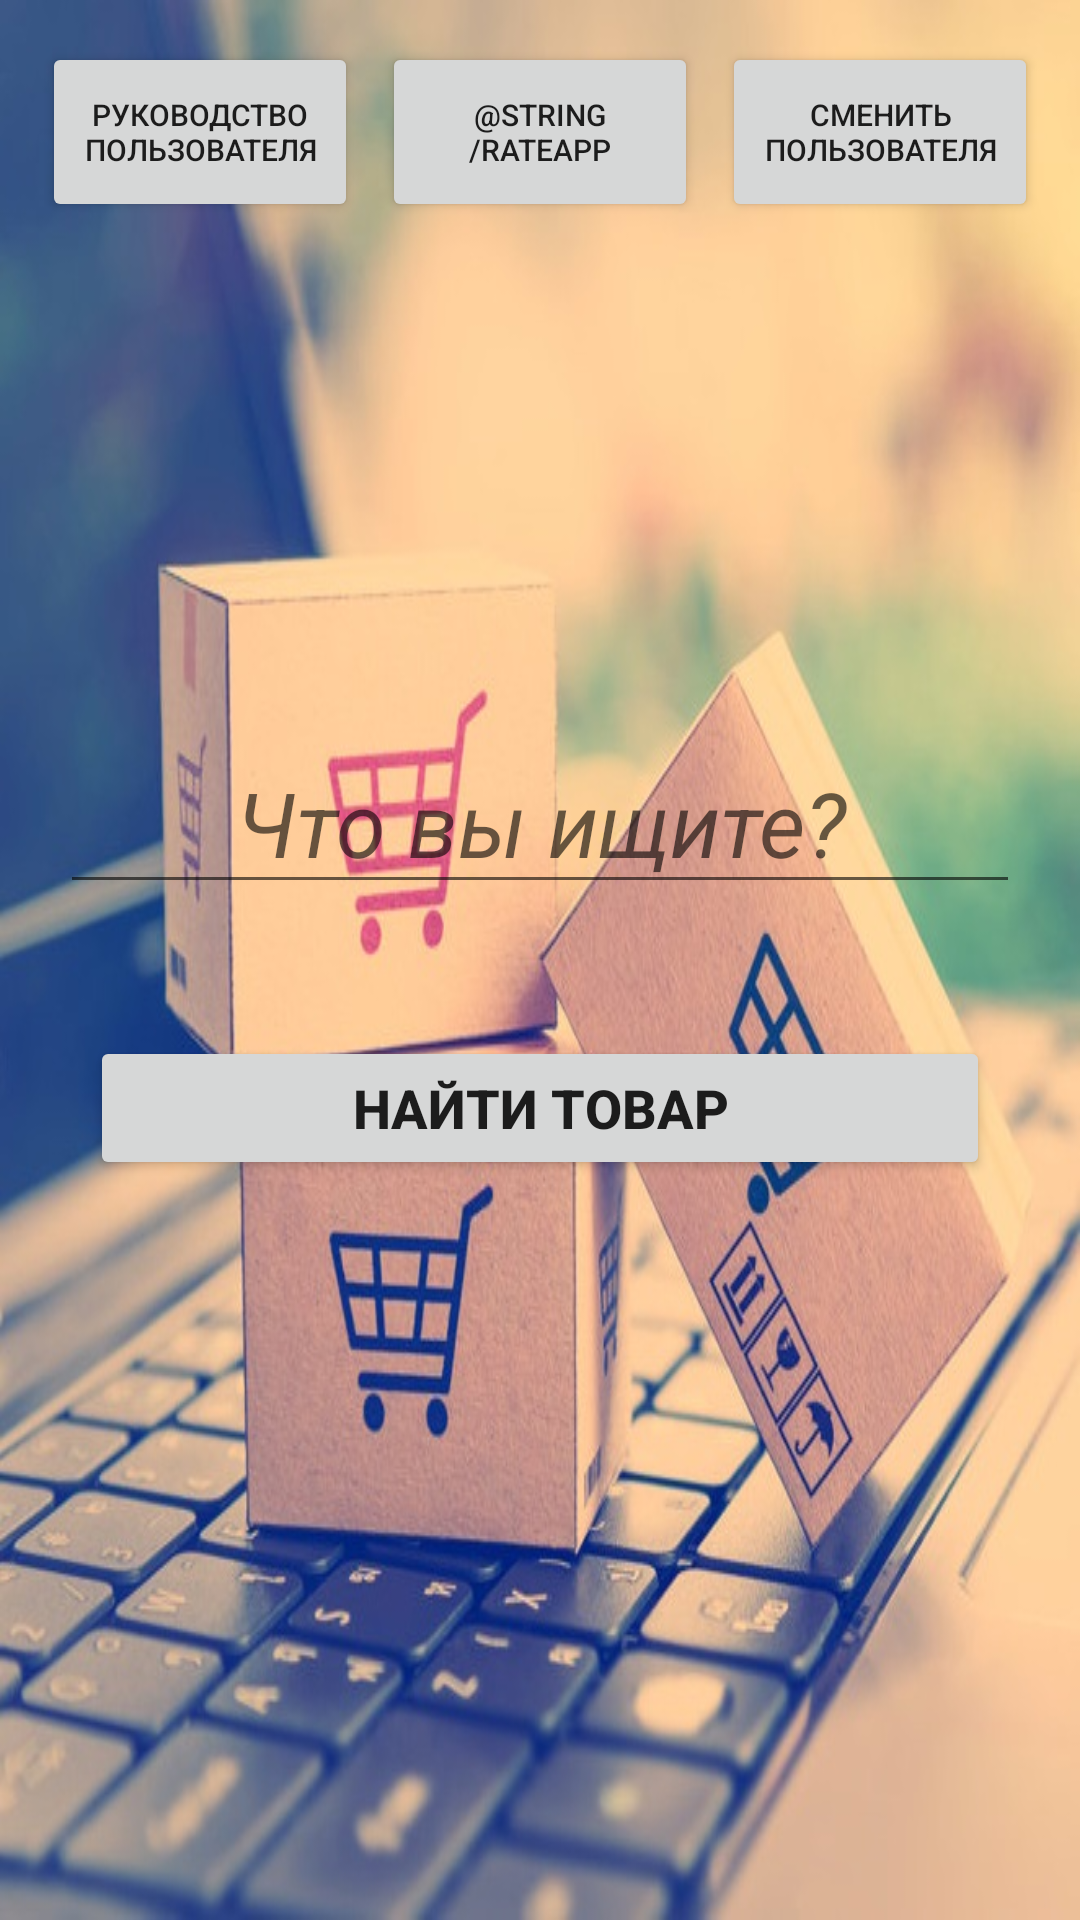

Write the Android layout XML for this screen, with the resource values it uses.
<!-- AndroidManifest.xml: application theme AppTheme -->
<!-- res/layout/activity_main.xml -->
<?xml version="1.0" encoding="utf-8"?>
<androidx.constraintlayout.widget.ConstraintLayout xmlns:android="http://schemas.android.com/apk/res/android"
    xmlns:app="http://schemas.android.com/apk/res-auto"
    xmlns:tools="http://schemas.android.com/tools"
    android:id="@+id/linearLayout"
    android:layout_width="match_parent"
    android:layout_height="match_parent"
    android:background="@drawable/backgr"
    tools:context=".MainActivity">

    <Button
        android:id="@+id/buttonForParsing"
        android:layout_width="0dp"
        android:layout_height="wrap_content"
        android:layout_marginTop="44dp"
        android:text="@string/Find"
        android:textSize="18dp"
        android:textStyle="bold"
        android:layout_marginLeft="30dp"
        android:layout_marginRight="30dp"
        app:layout_constraintEnd_toEndOf="parent"
        app:layout_constraintHorizontal_bias="0.0"
        app:layout_constraintStart_toStartOf="parent"
        app:layout_constraintTop_toBottomOf="@+id/textForParsing" />

    <EditText
        android:id="@+id/textForParsing"
        android:layout_width="0dp"
        android:layout_height="wrap_content"
        android:layout_marginStart="20dp"
        android:layout_marginTop="244dp"
        android:layout_marginEnd="20dp"
        android:ems="10"
        android:hint="@string/hintInRequest"
        android:inputType="textPersonName"
        android:textAlignment="center"
        android:textIsSelectable="true"
        android:textSize="30dp"
        android:textStyle="italic"
        app:layout_constraintEnd_toEndOf="parent"
        app:layout_constraintHorizontal_bias="1.0"
        app:layout_constraintStart_toStartOf="parent"
        app:layout_constraintTop_toTopOf="parent"
        tools:ignore="MissingConstraints" />

    <TextView

        android:id="@+id/textShopsAmount"
        android:layout_width="0dp"
        android:layout_height="wrap_content"
        android:layout_marginStart="20dp"
        android:layout_marginTop="156dp"
        android:layout_marginEnd="20dp"
        android:textColor="@color/white"
        android:textSize="12dp"
        app:layout_constraintEnd_toEndOf="parent"
        app:layout_constraintHorizontal_bias="0.0"
        app:layout_constraintStart_toStartOf="parent"
        app:layout_constraintTop_toBottomOf="@+id/buttonForParsing" />

    <LinearLayout
        android:layout_width="match_parent"
        android:layout_height="70dp"
        android:layout_margin="10dp"
        android:orientation="horizontal"
        app:layout_constraintEnd_toEndOf="parent"
        app:layout_constraintHorizontal_bias="1.0"
        app:layout_constraintStart_toStartOf="parent"
        app:layout_constraintTop_toTopOf="parent"
        tools:ignore="MissingConstraints">

        <Button
            android:id="@+id/btn_user_manual"
            android:layout_width="match_parent"
            android:layout_height="60dp"
            android:layout_margin="4dp"
            android:layout_weight="1"
            android:text="@string/userManual"
            android:textSize="10dp"/>

        <Button
            android:id="@+id/rateApp"
            android:layout_width="match_parent"
            android:layout_height="60dp"
            android:layout_margin="4dp"
            android:layout_weight="1"
            android:text="@string/rateApp"
            android:textSize="10dp"/>


        <Button
            android:id="@+id/changeUser"
            android:layout_width="match_parent"
            android:layout_height="60dp"
            android:layout_margin="4dp"
            android:layout_weight="1"
            android:text="@string/changeUser"
            android:textSize="10dp"/>


    </LinearLayout>






</androidx.constraintlayout.widget.ConstraintLayout>
<!-- resources referenced by this layout -->
<resources>
  <color name="white">#ffffff</color>
  <!-- drawable backgr: jpg bitmap (drawable, 107307 bytes) -->
  <string name="Find">Найти товар</string>
  <string name="changeUser">Сменить пользователя</string>
  <string name="hintInRequest">Что вы ищите?</string>
  <string name="userManual">Руководство пользователя </string>
  <style name="AppTheme" parent="Theme.AppCompat.Light.NoActionBar">
          
          <item name="colorPrimary">@color/colorPrimary</item>
          <item name="colorPrimaryDark">@color/colorPrimaryDark</item>
          <item name="colorAccent">@color/colorAccent</item>
      </style>
  <color name="colorPrimary">#c28d85</color>
  <color name="colorPrimaryDark">#00574B</color>
  <color name="colorAccent">#D81B60</color>
</resources>
